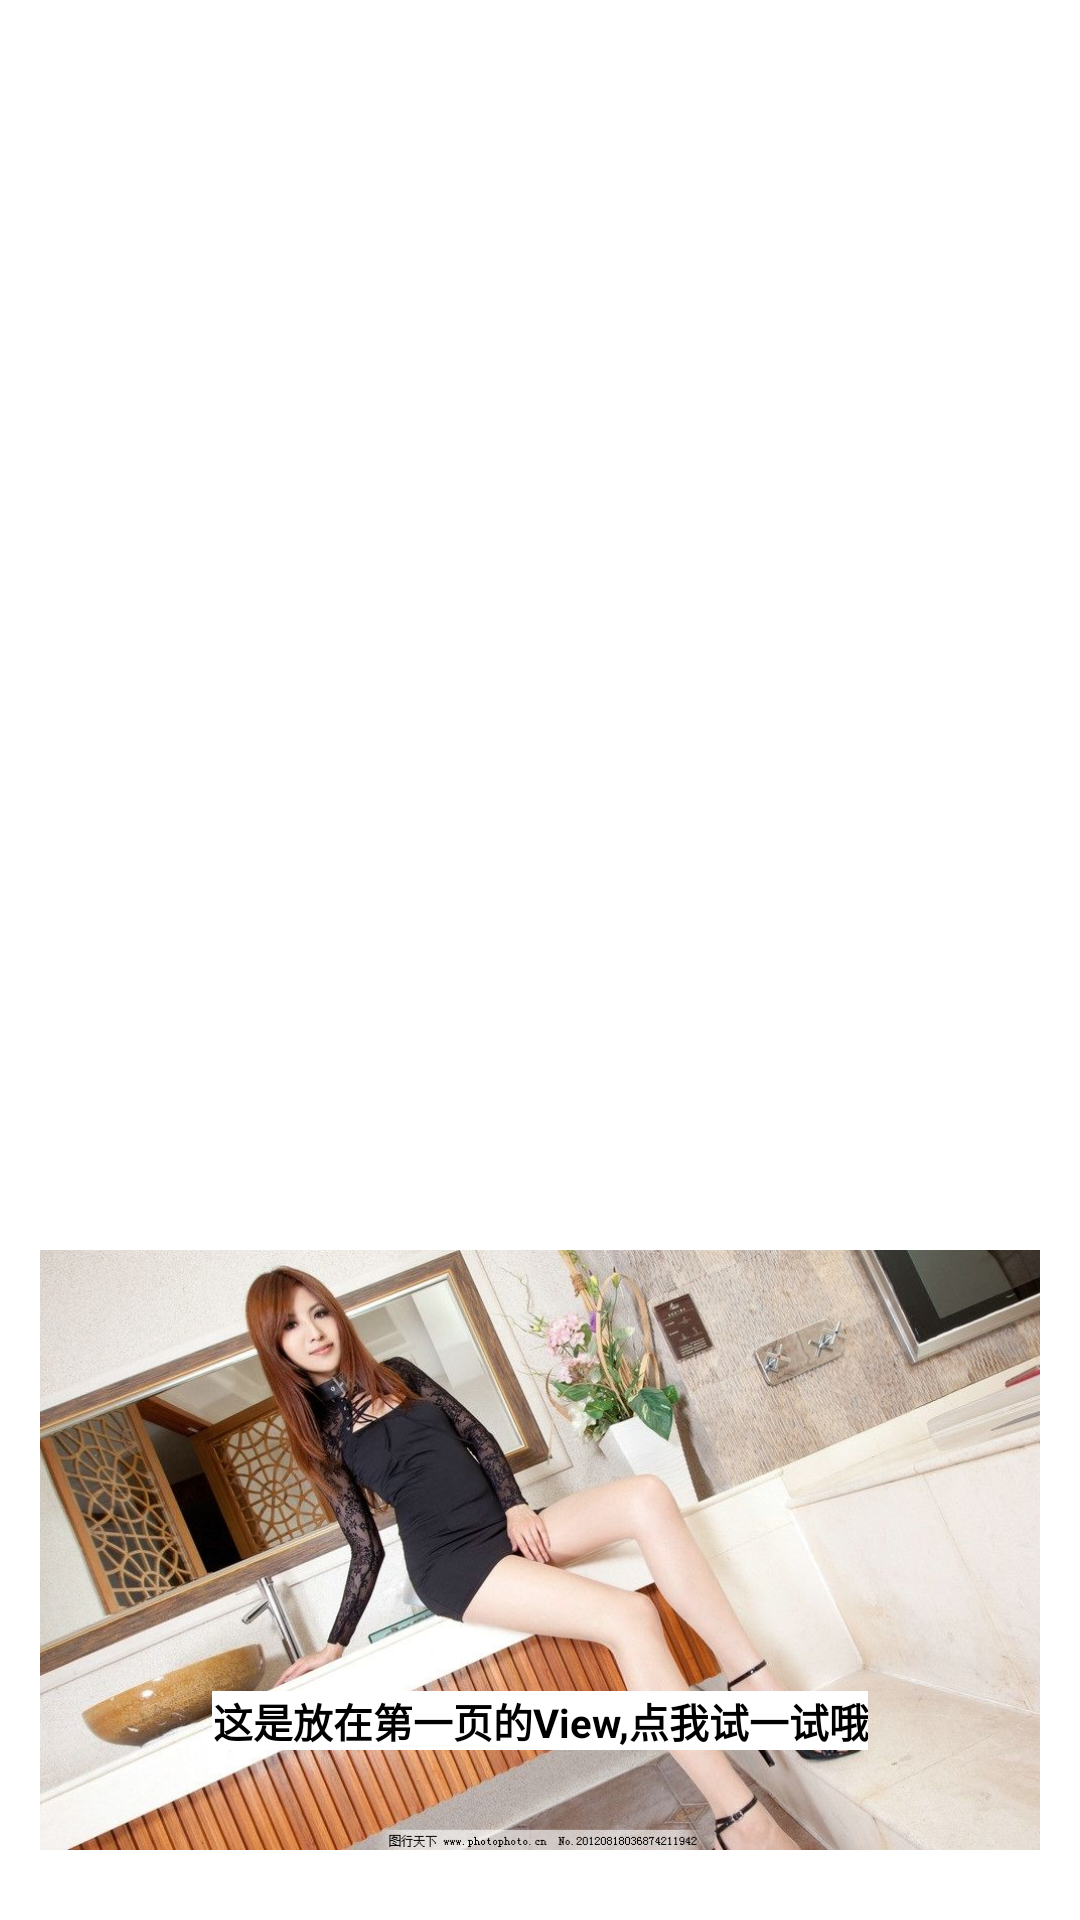

Layout XML and referenced resources for this Android screen:
<!-- AndroidManifest.xml: application theme AppTheme -->
<!-- res/layout/first_page_view_layout.xml -->
<?xml version="1.0" encoding="utf-8"?>
<android.support.constraint.ConstraintLayout xmlns:android="http://schemas.android.com/apk/res/android"
    xmlns:app="http://schemas.android.com/apk/res-auto"
    xmlns:tools="http://schemas.android.com/tools"
    android:layout_width="match_parent"
    android:layout_height="wrap_content"
    android:layout_gravity="bottom">

    <ImageView
        android:id="@+id/imageView"
        android:layout_width="match_parent"
        android:layout_height="@dimen/qb_px_600"
        android:layout_marginStart="@dimen/qb_px_40"
        android:layout_marginEnd="@dimen/qb_px_40"
        android:layout_marginBottom="@dimen/qb_px_70"
        android:scaleType="centerCrop"
        app:layout_constraintBottom_toBottomOf="parent"
        app:layout_constraintEnd_toEndOf="parent"
        app:layout_constraintStart_toStartOf="parent"
        app:srcCompat="@drawable/test2" />

    <TextView
        android:id="@+id/textView"
        android:layout_width="wrap_content"
        android:layout_height="wrap_content"
        android:background="@android:color/white"
        android:layout_marginBottom="@dimen/qb_px_100"
        android:gravity="center"
        android:text="这是放在第一页的View,点我试一试哦"
        android:textColor="@android:color/black"
        android:textSize="@dimen/qb_px_40"
        android:textStyle="bold"
        app:layout_constraintBottom_toBottomOf="@+id/imageView"
        app:layout_constraintEnd_toEndOf="@+id/imageView"
        app:layout_constraintStart_toStartOf="@+id/imageView" />
</android.support.constraint.ConstraintLayout>
<!-- resources referenced by this layout -->
<resources>
  <dimen name="qb_px_100">27.78dp</dimen>
  <dimen name="qb_px_40">11.11dp</dimen>
  <dimen name="qb_px_600">166.67dp</dimen>
  <dimen name="qb_px_70">19.44dp</dimen>
  <!-- drawable test2: jpg bitmap (drawable, 137053 bytes) -->
  <style name="AppTheme" parent="Theme.MaterialComponents.Light">
          
          <item name="colorPrimary">@color/colorPrimary</item>
          <item name="colorPrimaryDark">@color/colorPrimaryDark</item>
          <item name="colorAccent">@color/colorAccent</item>
      </style>
  <color name="colorPrimary">#2196F3</color>
  <color name="colorPrimaryDark">#1976D2</color>
  <color name="colorAccent">#2196F3</color>536DFE
</resources>
